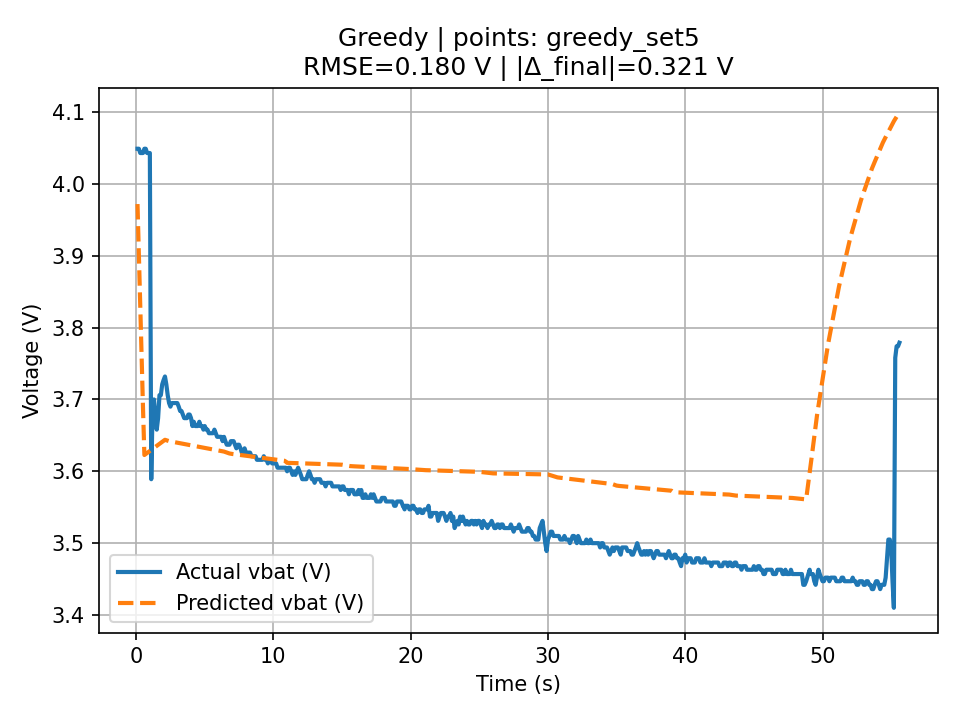

Values plotted in this chart, from the file beside it:
t, v_actual, v_pred, err_V, abs_err_V, pct_err, pct_abs_err
0.108, 4.049, 3.972, -0.07702, 0.07702, -1.902, 1.902
0.207, 4.049, 3.902, -0.1473, 0.1473, -3.638, 3.638
0.307, 4.043, 3.831, -0.2123, 0.2123, -5.252, 5.252
0.408, 4.043, 3.759, -0.2841, 0.2841, -7.026, 7.026
0.508, 4.043, 3.688, -0.3551, 0.3551, -8.783, 8.783
0.608, 4.049, 3.623, -0.4263, 0.4263, -10.53, 10.53
0.707, 4.049, 3.624, -0.4249, 0.4249, -10.49, 10.49
0.807, 4.043, 3.626, -0.4175, 0.4175, -10.33, 10.33
0.907, 4.043, 3.627, -0.4161, 0.4161, -10.29, 10.29
1.007, 4.043, 3.628, -0.4146, 0.4146, -10.26, 10.26
1.108, 3.589, 3.63, 0.0408, 0.0408, 1.137, 1.137
1.207, 3.69, 3.631, -0.05879, 0.05879, -1.593, 1.593
1.307, 3.7, 3.633, -0.06737, 0.06737, -1.821, 1.821
1.407, 3.679, 3.634, -0.04495, 0.04495, -1.222, 1.222
1.507, 3.658, 3.635, -0.02253, 0.02253, -0.6159, 0.6159
1.607, 3.674, 3.637, -0.03711, 0.03711, -1.01, 1.01
1.708, 3.706, 3.638, -0.06767, 0.06767, -1.826, 1.826
1.807, 3.706, 3.64, -0.06627, 0.06627, -1.788, 1.788
1.907, 3.721, 3.641, -0.07985, 0.07985, -2.146, 2.146
2.006, 3.727, 3.643, -0.08444, 0.08444, -2.266, 2.266
2.107, 3.732, 3.644, -0.08815, 0.08815, -2.362, 2.362
2.206, 3.721, 3.643, -0.07776, 0.07776, -2.09, 2.09
2.306, 3.706, 3.643, -0.06338, 0.06338, -1.71, 1.71
2.406, 3.695, 3.642, -0.053, 0.053, -1.434, 1.434
2.506, 3.69, 3.642, -0.04837, 0.04837, -1.311, 1.311
2.606, 3.695, 3.641, -0.05373, 0.05373, -1.454, 1.454
2.707, 3.695, 3.641, -0.0541, 0.0541, -1.464, 1.464
2.807, 3.695, 3.641, -0.05446, 0.05446, -1.474, 1.474
2.906, 3.695, 3.64, -0.05482, 0.05482, -1.484, 1.484
3.006, 3.695, 3.64, -0.05519, 0.05519, -1.494, 1.494
3.109, 3.69, 3.639, -0.05056, 0.05056, -1.37, 1.37
3.209, 3.684, 3.639, -0.04492, 0.04492, -1.219, 1.219
3.309, 3.684, 3.639, -0.04529, 0.04529, -1.229, 1.229
3.409, 3.679, 3.638, -0.04065, 0.04065, -1.105, 1.105
3.508, 3.674, 3.638, -0.03601, 0.03601, -0.9801, 0.9801
3.606, 3.674, 3.638, -0.03637, 0.03637, -0.9898, 0.9898
3.713, 3.674, 3.637, -0.03675, 0.03675, -1, 1
3.808, 3.679, 3.637, -0.0421, 0.0421, -1.144, 1.144
3.907, 3.679, 3.637, -0.04246, 0.04246, -1.154, 1.154
4.006, 3.674, 3.636, -0.03782, 0.03782, -1.029, 1.029
4.105, 3.663, 3.636, -0.02718, 0.02718, -0.742, 0.742
4.205, 3.669, 3.635, -0.03354, 0.03354, -0.9142, 0.9142
4.308, 3.663, 3.635, -0.02792, 0.02792, -0.7621, 0.7621
4.407, 3.663, 3.635, -0.02828, 0.02828, -0.7719, 0.7719
4.506, 3.663, 3.634, -0.02864, 0.02864, -0.7818, 0.7818
4.607, 3.669, 3.634, -0.035, 0.035, -0.954, 0.954
4.706, 3.663, 3.634, -0.02936, 0.02936, -0.8016, 0.8016
4.805, 3.663, 3.633, -0.02972, 0.02972, -0.8114, 0.8114
4.906, 3.658, 3.633, -0.02509, 0.02509, -0.6859, 0.6859
5.005, 3.663, 3.633, -0.03045, 0.03045, -0.8313, 0.8313
5.105, 3.658, 3.632, -0.02581, 0.02581, -0.7056, 0.7056
5.205, 3.658, 3.632, -0.02618, 0.02618, -0.7156, 0.7156
5.305, 3.653, 3.631, -0.02154, 0.02154, -0.5896, 0.5896
5.407, 3.653, 3.631, -0.02191, 0.02191, -0.5998, 0.5998
5.505, 3.653, 3.631, -0.02227, 0.02227, -0.6095, 0.6095
5.605, 3.653, 3.63, -0.02263, 0.02263, -0.6195, 0.6195
5.705, 3.658, 3.63, -0.02799, 0.02799, -0.7652, 0.7652
5.805, 3.653, 3.63, -0.02336, 0.02336, -0.6394, 0.6394
5.905, 3.648, 3.629, -0.01872, 0.01872, -0.5131, 0.5131
6.006, 3.648, 3.629, -0.01909, 0.01909, -0.5232, 0.5232
... 496 more rows
